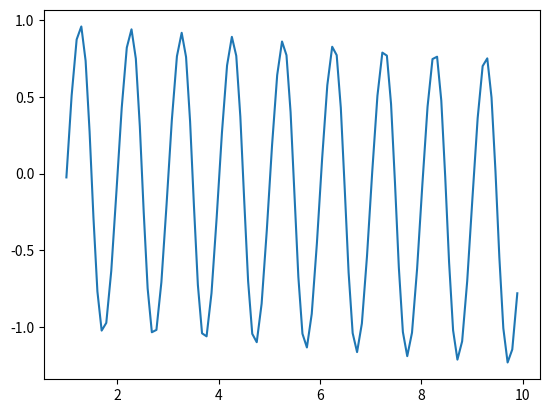

Generate this figure with matplotlib:
# -*- coding: utf-8 -*-
"""
Created on Wed Nov 14 12:56:42 2018

@author: 12181
"""
import numpy as np
import matplotlib.pyplot as plt
import logging 
import time
import heapq


#x = np.arange(start, end, step)
#y = np.sin(2*np.pi*x)
#y += np.random.normal(0, noise_range, len(y))


class PCADataGenerator:
    def __init__(self, dim_count=3, data_count=100):
        x = np.arange(1, 10, 9/data_count).reshape(data_count, 1)
        y= np.sin(2*np.pi*x).reshape(data_count, 1)
        z = np.ones(data_count).reshape(data_count, 1)
        self.data = np.concatenate((x, y, z), axis=1)
        
    '''
    return MxN array, the data count is M, the data dimension is N
    '''
    def generate(self):
        pass
    
    def get_data(self):
        return self.data
    
class PCA:
    '''
    data is MxN array, the data count is M, the data dimension is N
    '''
    def __init__(self, data, principle_count=2):
        self.data = data
        self.pc = principle_count
        self.data_count, self.dim_count = data.shape
        self.principle_count = principle_count
        
    def low(self):
        mean_vals = self.data.mean(axis=0)
        mean_removed = np.array([row - mean_vals for row in self.data])
        cov = mean_removed.T @ mean_removed / (self.dim_count - 1)
        eig_vals, eig_vecs = np.linalg.eig(cov)
#        nlargets_idx = heapq.nlargest(self.principle_count, eig_vals, eig_vals.take)
        sorted_idx = np.argsort(eig_vals)
        nlargets_idx = sorted_idx[:-(self.principle_count+1):-1]
#        pc_eig_vecs = eig_vecs[:, nlargets_idx]
        pc_eig_vecs = []
        for idx in nlargets_idx:
            pc_eig_vecs.append(eig_vecs[idx])
        pc_eig_vecs = np.array(pc_eig_vecs)
        
        low_data = self.data @ pc_eig_vecs.T
        
        return low_data
    
    
        
        
def test_pac():
    pdg = PCADataGenerator()
    pdg.generate()
    data = pdg.get_data()
    
    pca = PCA(data)
    
    low_data = pca.low()
    plt.plot(low_data[:, 0], low_data[:, 1])
    
    
if __name__ == '__main__':
    test_pac()
